Run: headless pygame with SDL's dummy video driver; simulated clock (each Clock.tick advances the game by its frame time, no real sleeping); random seed 0; keys injected as events and as key.get_pressed() state; no mouse input; restart key R tapped at the start of phases 3 and 4.
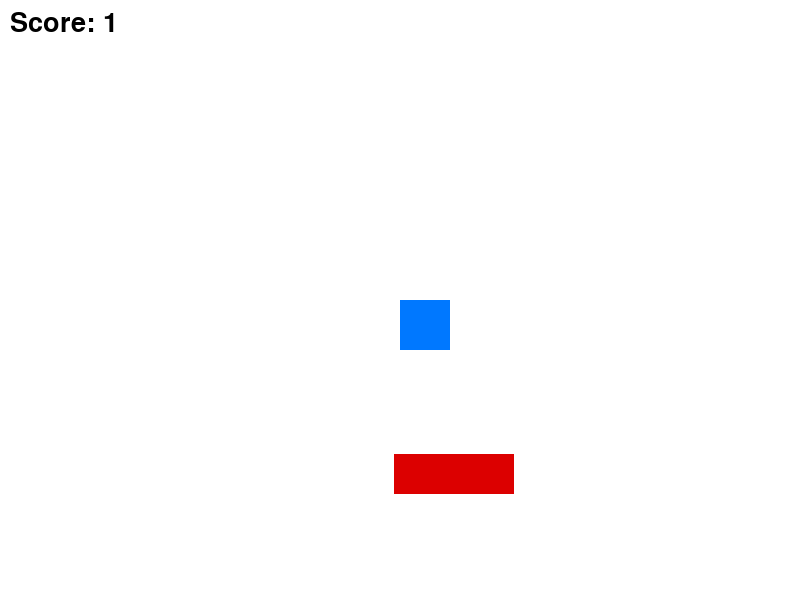
Frame 1 of 4 · flips 1–60 · no input
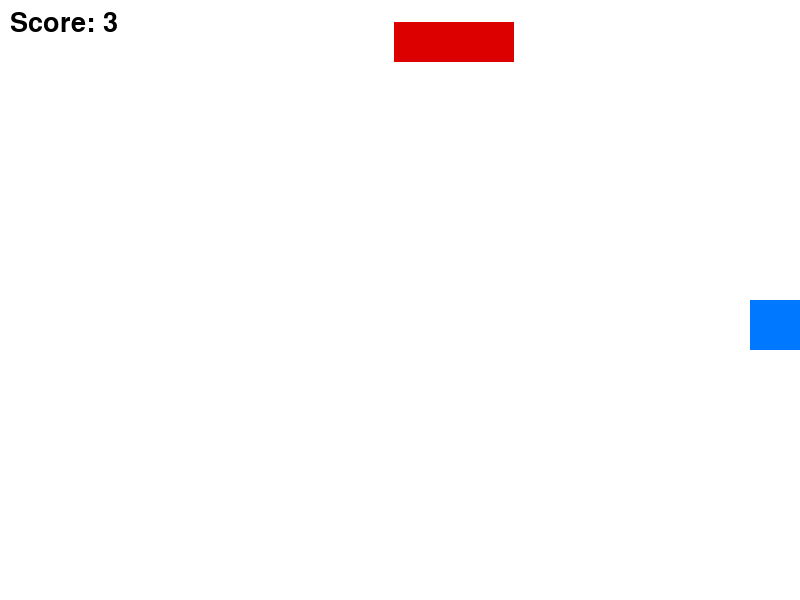
Frame 2 of 4 · flips 61–180 · tapped SPACE, RETURN · held RIGHT (→), D
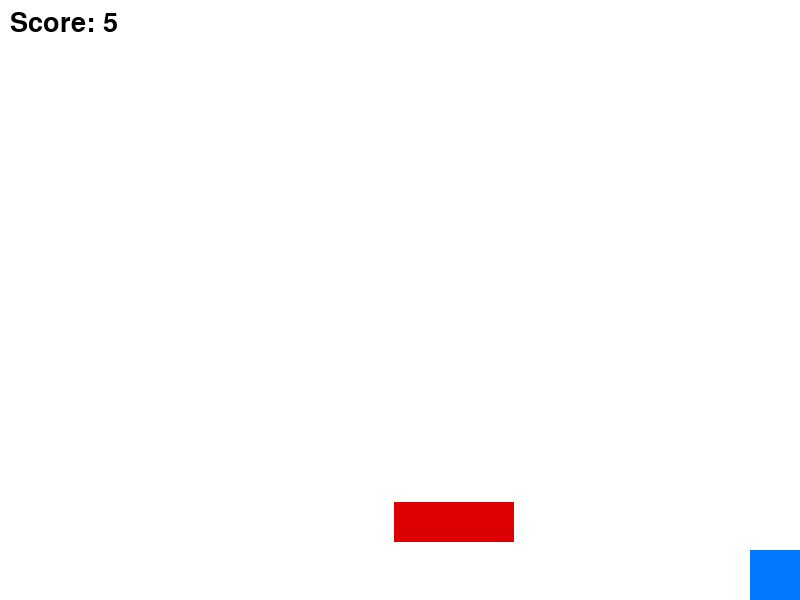
Frame 3 of 4 · flips 181–300 · tapped R · held DOWN (↓), S
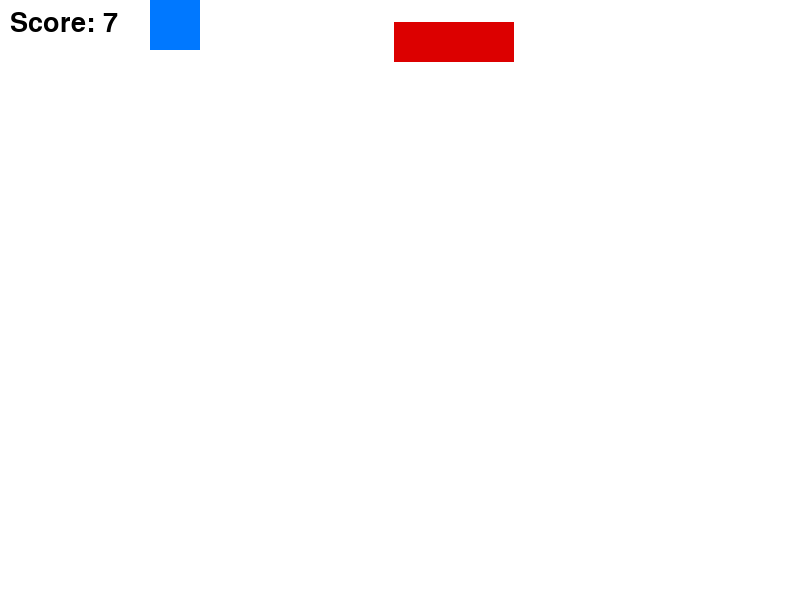
Frame 4 of 4 · flips 301–420 · tapped R · held LEFT (←), A, UP (↑), W

The pygame program that drew these frames:

import pygame
import sys
import random

pygame.init()

# =====================
# EKRAN
# =====================
WIDTH, HEIGHT = 800, 600
screen = pygame.display.set_mode((WIDTH, HEIGHT))
pygame.display.set_caption("Cas 6 - Poeni i Pokretne Prepreke")

# =====================
# BOJE
# =====================
WHITE = (255, 255, 255)
BLUE = (0, 120, 255)
RED = (220, 0, 0)
BLACK = (0, 0, 0)

# =====================
# SAT
# =====================
clock = pygame.time.Clock()

# =====================
# FONT
# =====================
font = pygame.font.SysFont(None, 40)
big_font = pygame.font.SysFont(None, 60)

# =====================
# IGRAC
# =====================
player_size = 50
player_speed = 5
player_rect = pygame.Rect(
    WIDTH // 2, HEIGHT // 2, player_size, player_size
)

# =====================
# PREPREKA
# =====================
obstacle_width = 120
obstacle_height = 40
obstacle_rect = pygame.Rect(
    random.randint(0, WIDTH - obstacle_width),
    random.randint(0, HEIGHT - obstacle_height),
    obstacle_width,
    obstacle_height
)

obstacle_speed = 4
obstacle_direction = 1  # 1 = dole, -1 = gore

# =====================
# POENI
# =====================
score = 0
score_timer = 0

# =====================
# STANJE IGRE
# =====================
game_over = False

# =====================
# GAME LOOP
# =====================
running = True
while running:
    clock.tick(60)

    # -----------------
    # DOGADJAJI
    # -----------------
    for event in pygame.event.get():
        if event.type == pygame.QUIT:
            running = False

        if event.type == pygame.KEYDOWN:
            # RESTART
            if game_over and event.key == pygame.K_r:
                player_rect.center = (WIDTH // 2, HEIGHT // 2)

                obstacle_rect.x = random.randint(0, WIDTH - obstacle_width)
                obstacle_rect.y = random.randint(0, HEIGHT - obstacle_height)

                obstacle_speed = 4
                score = 0
                score_timer = 0
                game_over = False

    if not game_over:
        # -----------------
        # KRETANJE IGRACA
        # -----------------
        keys = pygame.key.get_pressed()
        if keys[pygame.K_LEFT]:
            player_rect.x -= player_speed
        if keys[pygame.K_RIGHT]:
            player_rect.x += player_speed
        if keys[pygame.K_UP]:
            player_rect.y -= player_speed
        if keys[pygame.K_DOWN]:
            player_rect.y += player_speed

        # GRANICE
        if player_rect.left < 0:
            player_rect.left = 0
        if player_rect.right > WIDTH:
            player_rect.right = WIDTH
        if player_rect.top < 0:
            player_rect.top = 0
        if player_rect.bottom > HEIGHT:
            player_rect.bottom = HEIGHT

        # -----------------
        # KRETANJE PREPREKE
        # -----------------
        obstacle_rect.y += obstacle_speed * obstacle_direction

        if obstacle_rect.top <= 0 or obstacle_rect.bottom >= HEIGHT:
            obstacle_direction *= -1

        # -----------------
        # POENI (VREME)
        # -----------------
        score_timer += 1
        if score_timer >= 60:  # svake 1 sekunde
            score += 1
            score_timer = 0

            # povecaj tezinu
            if score % 5 == 0:
                obstacle_speed += 1

        # -----------------
        # SUDAR
        # -----------------
        if player_rect.colliderect(obstacle_rect):
            game_over = True

    # -----------------
    # CRTANJE
    # -----------------
    screen.fill(WHITE)

    pygame.draw.rect(screen, BLUE, player_rect)
    pygame.draw.rect(screen, RED, obstacle_rect)

    score_text = font.render(f"Score: {score}", True, BLACK)
    screen.blit(score_text, (10, 10))

    if game_over:
        over_text = big_font.render("GAME OVER", True, BLACK)
        restart_text = font.render("Pritisni R za restart", True, BLACK)

        screen.blit(
            over_text,
            (WIDTH // 2 - over_text.get_width() // 2, HEIGHT // 2 - 60)
        )
        screen.blit(
            restart_text,
            (WIDTH // 2 - restart_text.get_width() // 2, HEIGHT // 2)
        )

    pygame.display.update()

# =====================
# KRAJ
# =====================
pygame.quit()
sys.exit()
